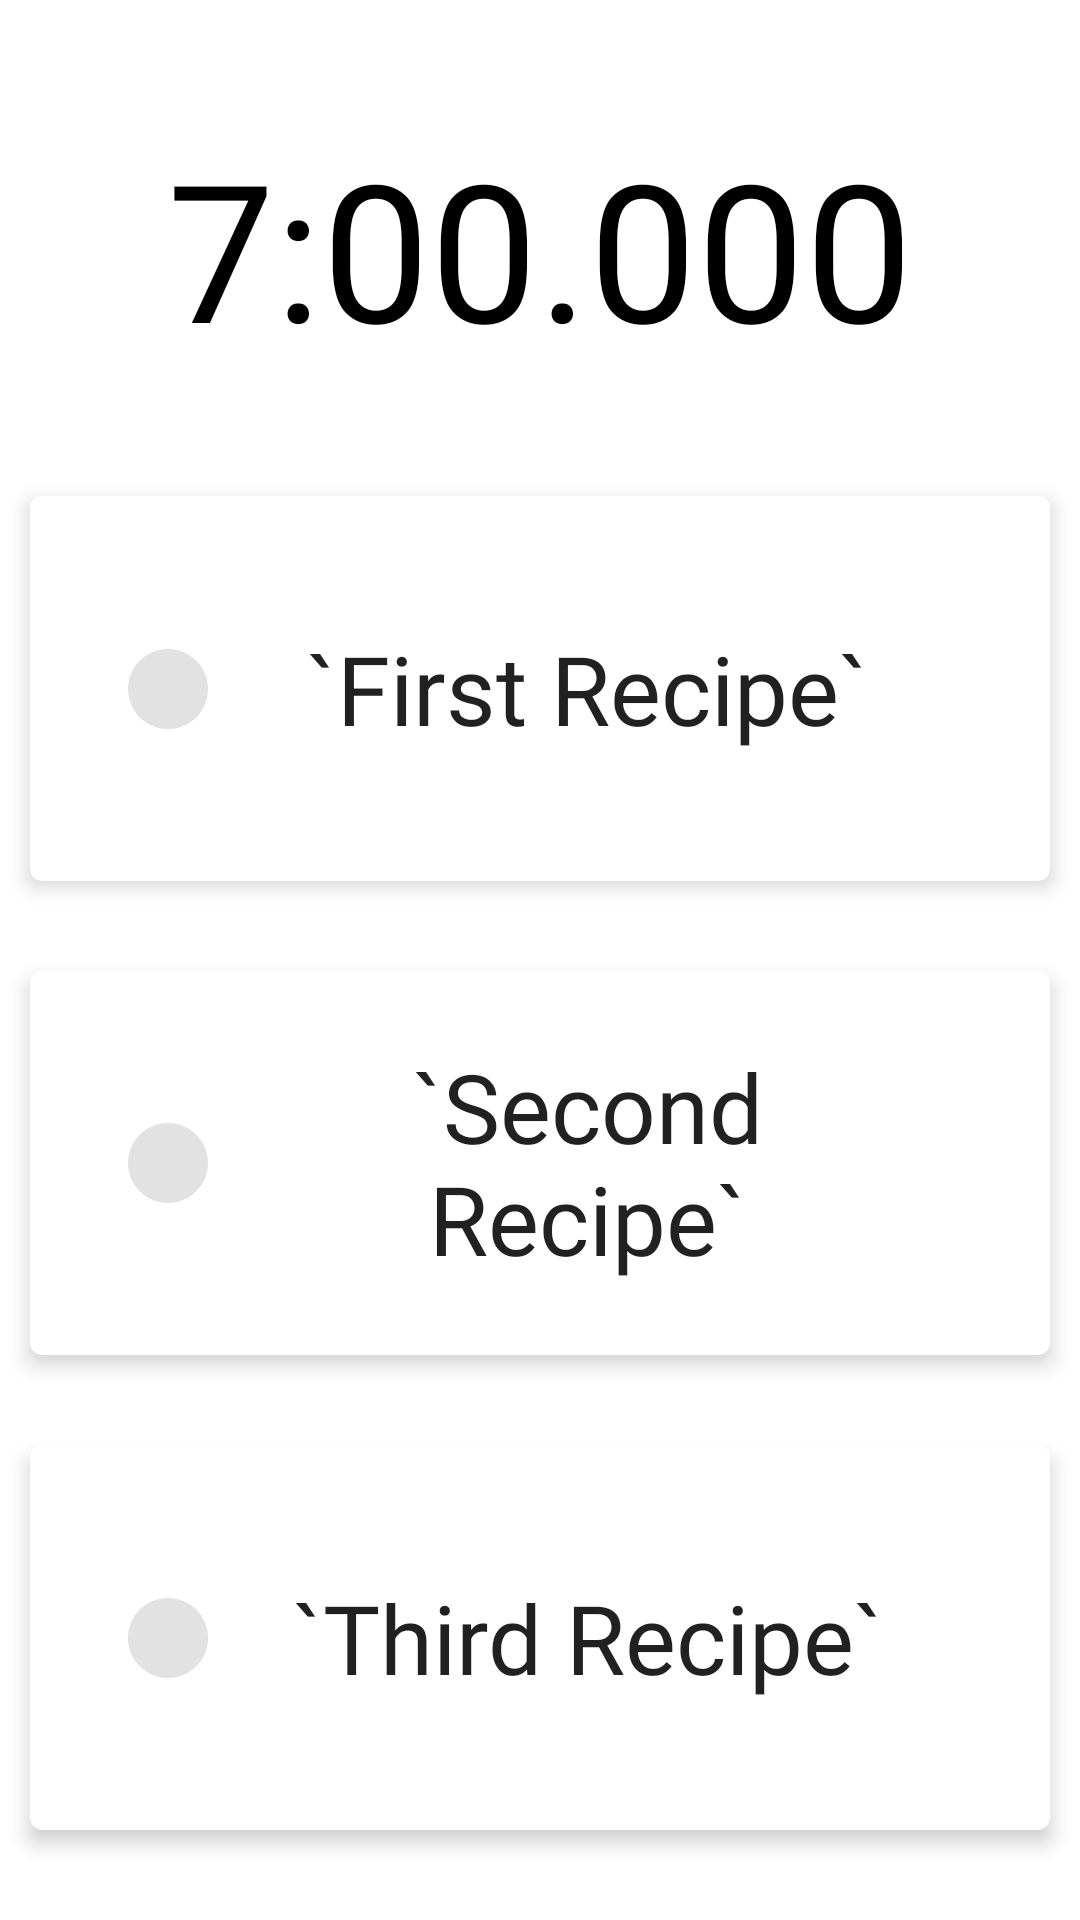

Reconstruct the res/layout file that produces this screen, plus the resources it refers to.
<!-- AndroidManifest.xml: application theme Theme.CraftsmanBartender -->
<!-- res/layout/fragment_mock_test.xml -->
<?xml version="1.0" encoding="utf-8"?>
<layout
    xmlns:android="http://schemas.android.com/apk/res/android"
    xmlns:app="http://schemas.android.com/apk/res-auto"
    xmlns:tools="http://schemas.android.com/tools">
    
    <data>
        <variable
            name="viewModel"
            type="com.soulkey.craftsmanbartender.ui.mocktest.MockTestViewModel" />
    </data>

    <androidx.constraintlayout.widget.ConstraintLayout
        android:layout_width="match_parent"
        android:layout_height="match_parent">

        <androidx.constraintlayout.widget.ConstraintLayout
            android:id="@+id/container_timer"
            android:layout_width="match_parent"
            android:layout_height="wrap_content"
            app:layout_constraintTop_toTopOf="parent">

            <TextView
                android:id="@+id/tv_timer"
                android:layout_width="wrap_content"
                android:layout_height="wrap_content"
                android:layout_marginVertical="40dp"
                android:text="7:00.000"
                android:textSize="64sp"
                android:textColor="@color/black"
                android:fontFamily="@font/spoqa_han_sans_bold"
                app:layout_constraintTop_toTopOf="parent"
                app:layout_constraintBottom_toBottomOf="parent"
                app:layout_constraintStart_toStartOf="parent"
                app:layout_constraintEnd_toEndOf="parent"/>

        </androidx.constraintlayout.widget.ConstraintLayout>

        <com.google.android.material.card.MaterialCardView
            android:id="@+id/card_first_test_recipe"
            android:layout_width="match_parent"
            android:layout_height="0dp"
            android:layout_marginHorizontal="10dp"
            app:layout_constraintVertical_chainStyle="packed"
            app:cardElevation="4dp"
            app:layout_constraintTop_toBottomOf="@id/container_timer"
            app:layout_constraintBottom_toTopOf="@id/card_second_test_recipe">

            <androidx.constraintlayout.widget.ConstraintLayout
                android:layout_width="match_parent"
                android:layout_height="match_parent"
                android:paddingHorizontal="30dp">

                <ImageView
                    android:id="@+id/iv_first_recipe_complete"
                    android:layout_width="32dp"
                    android:layout_height="32dp"
                    android:src="@drawable/ic_circle_24px"
                    app:layout_constraintTop_toTopOf="parent"
                    app:layout_constraintBottom_toBottomOf="parent"
                    app:layout_constraintStart_toStartOf="parent"/>

                <TextView
                    android:id="@+id/tv_first_recipe_name"
                    android:layout_width="0dp"
                    android:layout_height="0dp"
                    style="@style/Theme.CraftsmanBartender.MockTestRecipeTextAppearance"
                    android:text="@{viewModel.firstRecipe.basic.name, default=`First Recipe`}"
                    app:layout_constraintTop_toTopOf="parent"
                    app:layout_constraintBottom_toBottomOf="parent"
                    app:layout_constraintStart_toEndOf="@id/iv_first_recipe_complete"
                    app:layout_constraintEnd_toStartOf="@id/iv_first_recipe_reroll"/>

                <ImageView
                    android:id="@+id/iv_first_recipe_reroll"
                    android:layout_width="wrap_content"
                    android:layout_height="wrap_content"
                    android:src="@drawable/ic_cached_24px"
                    app:layout_constraintEnd_toEndOf="parent"
                    app:layout_constraintTop_toTopOf="parent"
                    app:layout_constraintBottom_toBottomOf="parent"/>

            </androidx.constraintlayout.widget.ConstraintLayout>

        </com.google.android.material.card.MaterialCardView>

        <com.google.android.material.card.MaterialCardView
            android:id="@+id/card_second_test_recipe"
            android:layout_width="match_parent"
            android:layout_height="0dp"
            android:layout_marginHorizontal="10dp"
            android:layout_marginTop="30dp"
            app:cardElevation="4dp"
            app:layout_constraintTop_toBottomOf="@id/card_first_test_recipe"
            app:layout_constraintBottom_toTopOf="@id/card_third_test_recipe">

            <androidx.constraintlayout.widget.ConstraintLayout
                android:layout_width="match_parent"
                android:layout_height="match_parent"
                android:paddingHorizontal="30dp">

                <ImageView
                    android:id="@+id/iv_second_recipe_complete"
                    android:layout_width="32dp"
                    android:layout_height="32dp"
                    android:src="@drawable/ic_circle_24px"
                    app:layout_constraintTop_toTopOf="parent"
                    app:layout_constraintBottom_toBottomOf="parent"
                    app:layout_constraintStart_toStartOf="parent"/>

                <TextView
                    android:id="@+id/tv_second_recipe_name"
                    style="@style/Theme.CraftsmanBartender.MockTestRecipeTextAppearance"
                    android:layout_width="0dp"
                    android:layout_height="0dp"
                    android:text="@{viewModel.secondRecipe.basic.name, default=`Second Recipe`}"
                    app:layout_constraintTop_toTopOf="parent"
                    app:layout_constraintBottom_toBottomOf="parent"
                    app:layout_constraintStart_toEndOf="@id/iv_second_recipe_complete"
                    app:layout_constraintEnd_toStartOf="@id/iv_second_recipe_reroll"/>

                <ImageView
                    android:id="@+id/iv_second_recipe_reroll"
                    android:layout_width="wrap_content"
                    android:layout_height="wrap_content"
                    android:src="@drawable/ic_cached_24px"
                    app:layout_constraintEnd_toEndOf="parent"
                    app:layout_constraintTop_toTopOf="parent"
                    app:layout_constraintBottom_toBottomOf="parent"/>

            </androidx.constraintlayout.widget.ConstraintLayout>

        </com.google.android.material.card.MaterialCardView>

        <com.google.android.material.card.MaterialCardView
            android:id="@+id/card_third_test_recipe"
            android:layout_width="match_parent"
            android:layout_height="0dp"
            android:layout_marginHorizontal="10dp"
            android:layout_marginTop="30dp"
            android:layout_marginBottom="30dp"
            app:cardElevation="4dp"
            app:layout_constraintTop_toBottomOf="@id/card_second_test_recipe"
            app:layout_constraintBottom_toBottomOf="parent">

            <androidx.constraintlayout.widget.ConstraintLayout
                android:layout_width="match_parent"
                android:layout_height="match_parent"
                android:paddingHorizontal="30dp">

                <ImageView
                    android:id="@+id/iv_third_recipe_complete"
                    android:layout_width="32dp"
                    android:layout_height="32dp"
                    android:src="@drawable/ic_circle_24px"
                    app:layout_constraintTop_toTopOf="parent"
                    app:layout_constraintBottom_toBottomOf="parent"
                    app:layout_constraintStart_toStartOf="parent"/>

                <TextView
                    android:id="@+id/tv_third_recipe_name"
                    android:layout_width="0dp"
                    android:layout_height="0dp"
                    android:text="@{viewModel.thirdRecipe.basic.name, default=`Third Recipe`}"
                    style="@style/Theme.CraftsmanBartender.MockTestRecipeTextAppearance"
                    app:layout_constraintTop_toTopOf="parent"
                    app:layout_constraintBottom_toBottomOf="parent"
                    app:layout_constraintStart_toEndOf="@id/iv_third_recipe_complete"
                    app:layout_constraintEnd_toStartOf="@id/iv_third_recipe_reroll"/>

                <ImageView
                    android:id="@+id/iv_third_recipe_reroll"
                    android:layout_width="wrap_content"
                    android:layout_height="wrap_content"
                    android:src="@drawable/ic_cached_24px"
                    app:layout_constraintEnd_toEndOf="parent"
                    app:layout_constraintTop_toTopOf="parent"
                    app:layout_constraintBottom_toBottomOf="parent"/>

            </androidx.constraintlayout.widget.ConstraintLayout>

        </com.google.android.material.card.MaterialCardView>

    </androidx.constraintlayout.widget.ConstraintLayout>

</layout>
<!-- resources referenced by this layout -->
<resources>
  <color name="black">#FF000000</color>
  <!-- drawable ic_circle_24px (drawable) -->
  <vector xmlns:android="http://schemas.android.com/apk/res/android"
      android:width="24dp"
      android:height="24dp"
      android:viewportWidth="24"
      android:viewportHeight="24">
    <path
        android:fillColor="#E2E2E2"
        android:pathData="M12,2C6.47,2 2,6.47 2,12s4.47,10 10,10 10,-4.47 10,-10S17.53,2 12,2z"/>
  </vector>
  <style name="Theme.CraftsmanBartender.MockTestRecipeTextAppearance">
          <item name="android:layout_marginVertical">10dp</item>
          <item name="android:layout_marginHorizontal">20dp</item>
          <item name="android:gravity">center</item>
          <item name="android:fontFamily">@font/spoqa_han_sans_bold</item>
          <item name="autoSizeTextType">uniform</item>
          <item name="autoSizeMaxTextSize">32sp</item>
          <item name="autoSizeMinTextSize">16sp</item>
          <item name="autoSizeStepGranularity">2sp</item>
      </style>
  <style name="Theme.CraftsmanBartender" parent="Theme.MaterialComponents.Light.NoActionBar">
          
          <item name="colorPrimary">@color/orange_300</item>
          <item name="colorPrimaryVariant">@color/orange_500</item>
          <item name="colorOnPrimary">@color/black</item>
          
          <item name="colorSecondary">@color/red_400</item>
          <item name="colorSecondaryVariant">@color/red_600</item>
          <item name="colorOnSecondary">@color/black</item>
          
          <item name="android:statusBarColor" tools:targetApi="l">?attr/colorPrimaryVariant</item>
          
          
          <item name="android:windowContentTransitions">true</item>
          <item name="android:windowActivityTransitions">true</item>
  
          
          <item name="android:windowEnterTransition">@android:transition/explode</item>
          <item name="android:windowExitTransition">@android:transition/explode</item>
      </style>
  <color name="orange_300">#ffd54f</color>
  <color name="orange_500">#c8a415</color>
  <color name="red_400">#ef5350</color>
  <color name="red_600">#b61827</color>
</resources>
